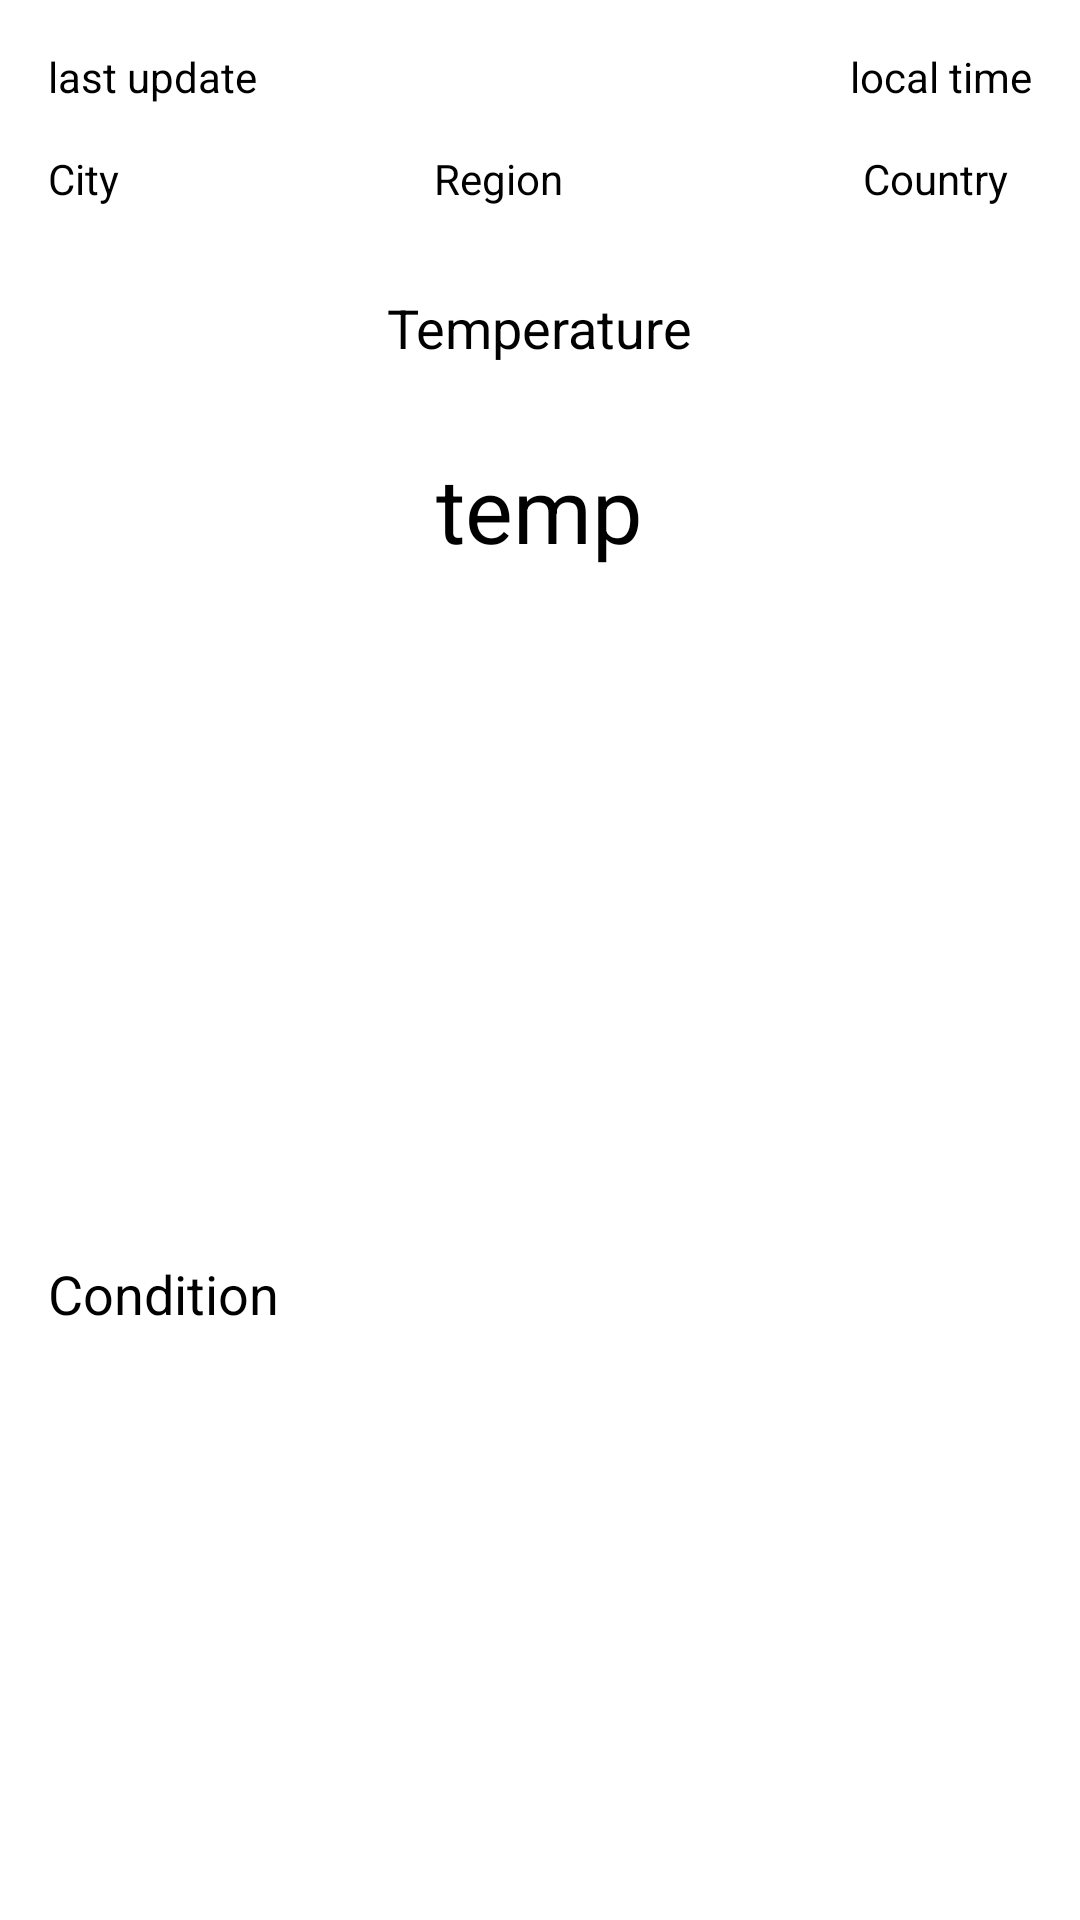

Reconstruct the res/layout file that produces this screen, plus the resources it refers to.
<!-- AndroidManifest.xml: application theme AppTheme -->
<!-- res/layout/activity_main.xml -->
<?xml version="1.0" encoding="utf-8"?>
<RelativeLayout xmlns:android="http://schemas.android.com/apk/res/android"
    xmlns:tools="http://schemas.android.com/tools"
    android:id="@+id/activity_main"
    android:layout_width="match_parent"
    android:layout_height="match_parent"
    android:background="#ffffff"
    android:paddingBottom="16dp"
    android:paddingLeft="16dp"
    android:paddingRight="16dp"
    android:paddingTop="16dp"
    android:soundEffectsEnabled="false"
    tools:context="com.example.root.weatherapp.MainActivity">

    <LinearLayout
        android:id="@+id/linearLayout"
        android:layout_width="match_parent"
        android:layout_height="wrap_content"
        android:layout_alignParentLeft="true"
        android:layout_alignParentStart="true"
        android:layout_alignParentTop="true"
        android:orientation="horizontal">

        <TextView
            android:id="@+id/lastUpdate"
            android:layout_width="wrap_content"
            android:layout_height="wrap_content"
            android:text="last update"
            android:layout_weight="1"
            android:textAppearance="?android:attr/textAppearanceSmall"
            android:textColor="@android:color/black" />

        <TextView
            android:id="@+id/localTimeTextView"
            android:layout_weight="0"
            android:layout_width="wrap_content"
            android:layout_height="wrap_content"
            android:gravity="center_horizontal"
            android:text="local time"

            android:textAppearance="?android:attr/textAppearanceSmall"
            android:textColor="@android:color/black" />
    </LinearLayout>

    <LinearLayout
        android:id="@+id/linearLayout2"
        android:layout_width="match_parent"
        android:layout_height="wrap_content"
        android:layout_alignParentLeft="true"
        android:layout_alignParentStart="true"
        android:layout_below="@+id/linearLayout"
        android:layout_marginTop="15dp"
        android:orientation="horizontal"
        android:weightSum="1">

        <TextView
            android:id="@+id/cityTextView"
            android:layout_width="80dp"
            android:layout_height="wrap_content"
            android:text="City"
            android:textAppearance="?android:attr/textAppearanceSmall"
            android:textColor="@android:color/black" />

        <TextView
            android:id="@+id/regionTextView"
            android:layout_width="140dp"
            android:layout_height="wrap_content"
            android:gravity="center_horizontal"
            android:text="Region"
            android:textAppearance="?android:attr/textAppearanceSmall"
            android:textColor="@android:color/black" />

        <TextView
            android:id="@+id/countryTextView"
            android:layout_width="100dp"
            android:layout_height="wrap_content"
            android:layout_marginRight="5dp"
            android:gravity="right"
            android:text="Country"
            android:textAppearance="?android:attr/textAppearanceSmall"
            android:textColor="@android:color/black" />

    </LinearLayout>

    <TextView
        android:id="@+id/tempa"
        android:layout_width="wrap_content"
        android:layout_height="wrap_content"
        android:layout_below="@+id/linearLayout2"
        android:layout_centerHorizontal="true"
        android:layout_marginTop="28dp"
        android:soundEffectsEnabled="false"
        android:text="Temperature"
        android:textAppearance="?android:attr/textAppearanceMedium"
        android:textColor="@android:color/black" />

    <TextView
        android:id="@+id/tempTextView"
        android:layout_width="wrap_content"
        android:layout_height="wrap_content"
        android:layout_below="@+id/tempa"
        android:layout_centerHorizontal="true"
        android:layout_marginTop="28dp"
        android:soundEffectsEnabled="false"
        android:text="temp"
        android:textAppearance="?android:attr/textAppearanceLarge"
        android:textColor="@android:color/black"
        android:textSize="30dp" />

    <ImageView
        android:id="@+id/imageView"
        android:layout_width="64dp"
        android:layout_height="64dp"
        android:layout_centerHorizontal="true"
        android:layout_centerVertical="true" />

    <TextView
        android:id="@+id/descriptionTextView"
        android:layout_width="wrap_content"
        android:layout_height="wrap_content"
        android:layout_alignParentLeft="true"
        android:layout_alignParentStart="true"
        android:layout_below="@+id/imageView"
        android:layout_marginTop="67dp"
        android:soundEffectsEnabled="false"
        android:text="Condition"
        android:textAppearance="?android:attr/textAppearanceMedium"
        android:textColor="@android:color/background_dark" />
</RelativeLayout>
<!-- resources referenced by this layout -->
<resources>
  <style name="AppTheme" parent="Theme.AppCompat.Light.DarkActionBar">
          
          <item name="colorPrimary">@color/colorPrimary</item>
          <item name="colorPrimaryDark">@color/colorPrimaryDark</item>
          <item name="colorAccent">@color/colorAccent</item>
          <item name="preferenceTheme">@style/PreferenceThemeOverlay</item>
      </style>
  <!-- not gathered from this repository: default colours our renderer supplied (Android Studio template values) -->
  <color name="colorPrimary">#FF6200EE</color>
  <color name="colorPrimaryDark">#FF3700B3</color>
  <color name="colorAccent">#FF03DAC5</color>
</resources>
